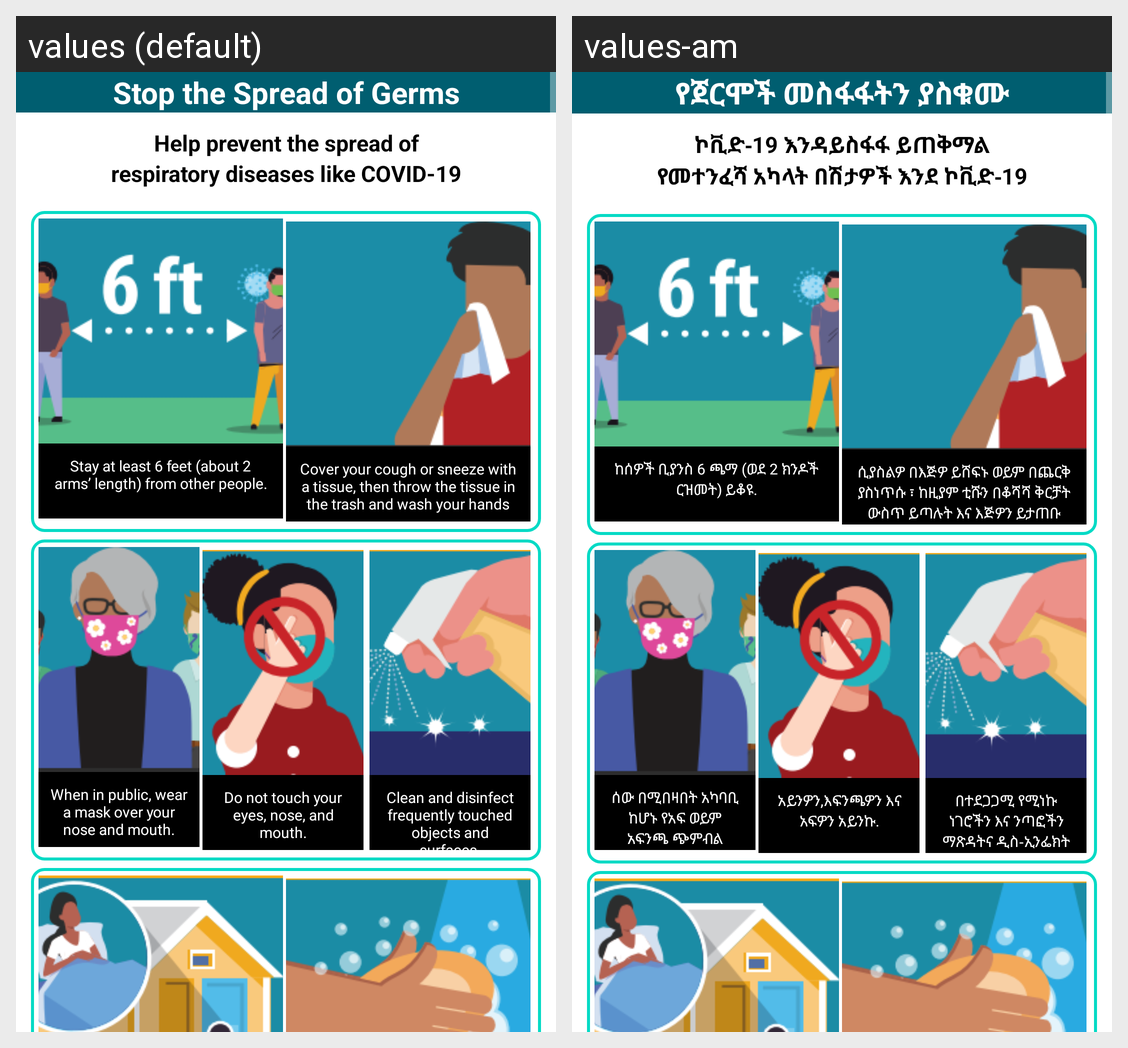

Translations of the strings shown on this Android screen, per locale in the grid:
Android screen res/layout/fragment_w_h_o_recommendation.xml rendered under 2 locales, left to right: values (default), values-am. Device: Nexus 5 (rendered at 1080×1920; each locale shown at half size, 540×960, under a caption strip naming it); theme AppTheme.
Strings drawn on this screen, with the default value and each locale's value (text and hints the layout hard-codes, and strings that could not be matched under every locale, appear in the picture but are not listed):

stop_the_spread_of_germs
  values: Stop the Spread of Germs
  values-am: የጀርሞች መስፋፋትን ያስቁሙ

help_prevent_the_spread_of
  values: Help prevent the spread of
  values-am: ኮቪድ-19 እንዳይስፋፋ ይጠቅማል

respiratory_diseases_like_covid_19
  values: respiratory diseases like COVID-19
  values-am: የመተንፈሻ አካላት በሽታዎች እንደ ኮቪድ-19

stay_at_least_6_feet_about_2_arms_length_from_other_people
  values: Stay at least 6 feet (about 2 arms’ length) from other people.
  values-am: ከሰዎች ቢያንስ 6 ጫማ (ወደ 2 ክንዶች ርዝመት) ይቆዩ.

cover_your_cough_or_sneeze_with_a_tissue_then_throw_the_tissue_in_the_trash_and_wash_your_hands
  values: Cover your cough or sneeze with a tissue, then throw the tissue in the trash and wash your hands
  values-am: ሲያስልዎ በእጅዎ ይሸፍኑ ወይም በጨርቅ ያስነጥሱ ፣ ከዚያም ቲሹን በቆሻሻ ቅርቻት ውስጥ ይጣሉት እና እጅዎን ይታጠቡ

when_in_public_wear_a_mask_over_your_nose_and_mouth
  values: When in public, wear a mask over your nose and mouth.
  values-am: ሰው በሚበዛበት አካባቢ ከሆኑ የአፍ ወይም አፍንጫ ጭምብል ያድርጉ.

do_not_touch_your_eyes_nose_and_mouth
  values: Do not touch your eyes, nose, and mouth.
  values-am: አይንዎን,እፍንጫዎን እና አፍዎን አይንኩ.

clean_and_disinfect_frequently_touched_objects_and_surfaces
  values: Clean and disinfect frequently touched objects and surfaces.
  values-am: በተደጋጋሚ የሚነኩ ነገሮችን እና ንጣፎችን ማጽዳትና ዲስ-ኢንፌክት ማድረግ.
